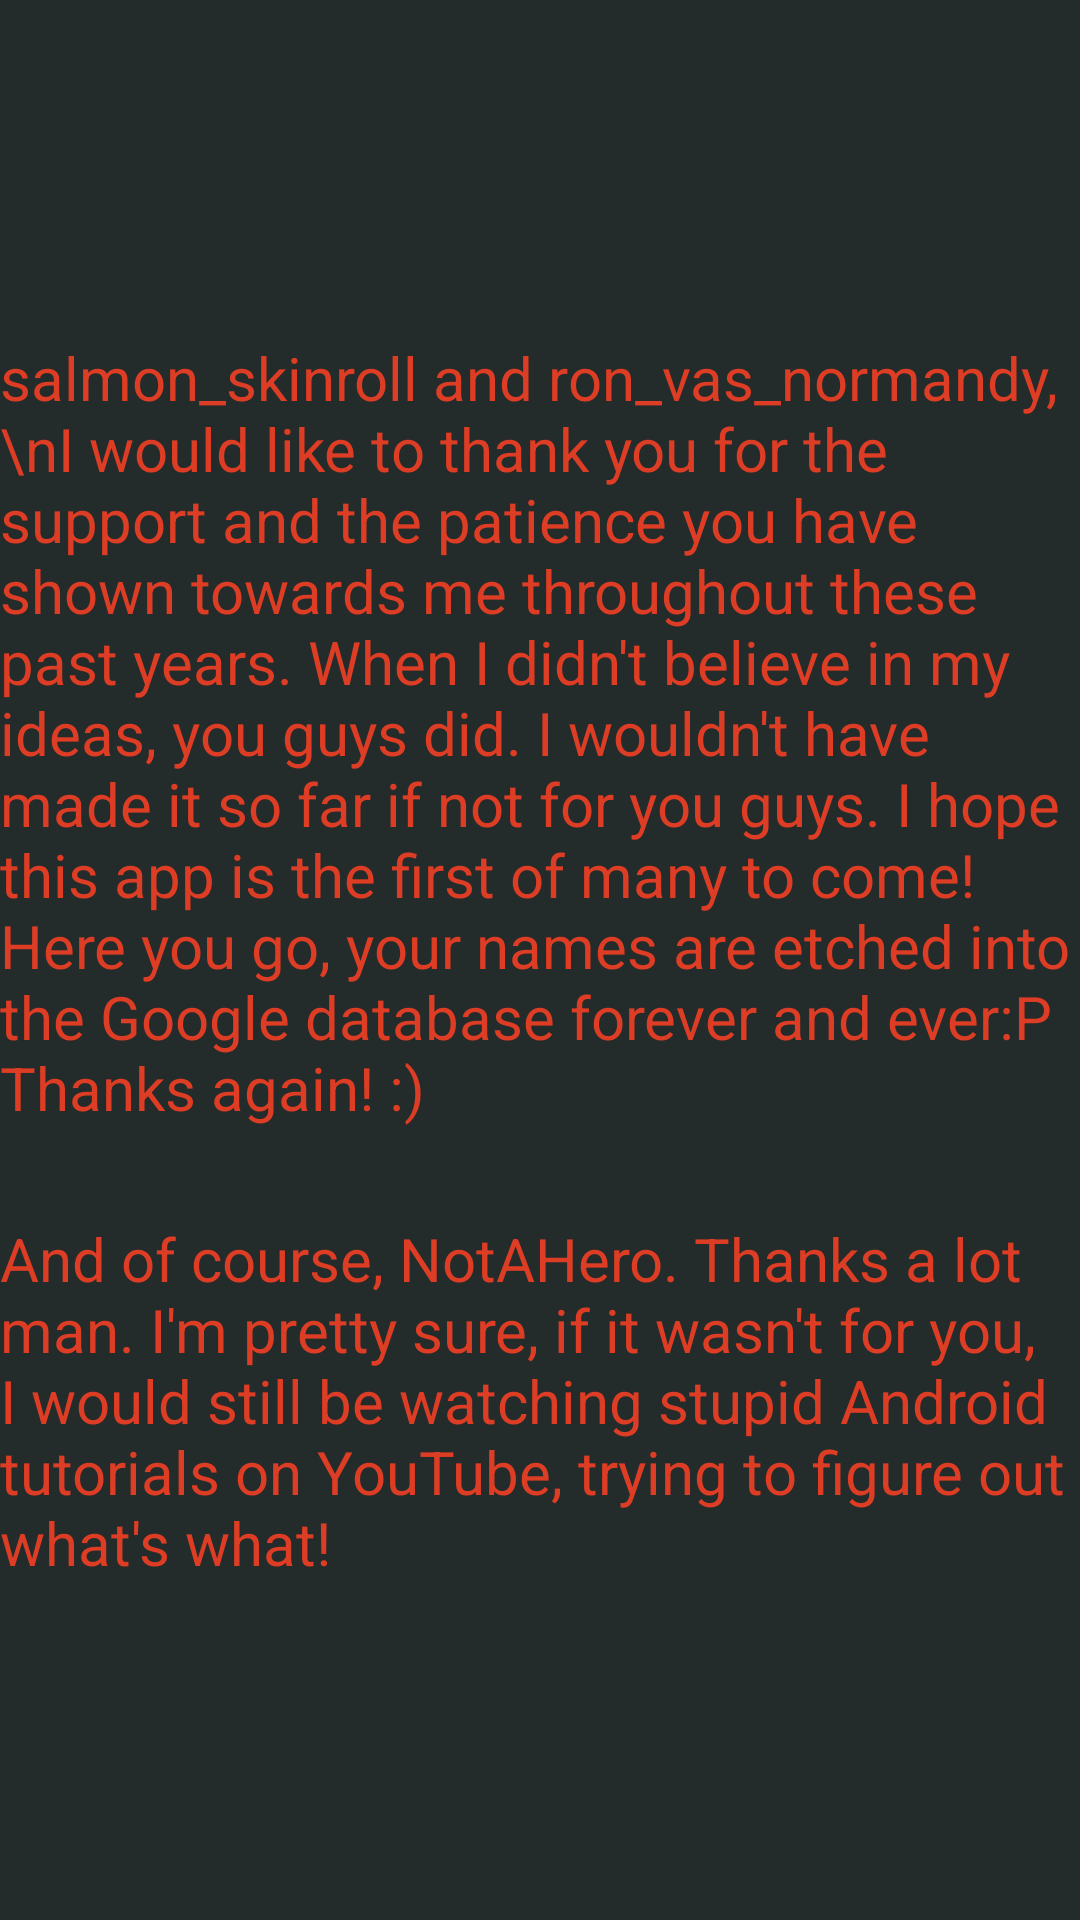

Reconstruct the res/layout file that produces this screen, plus the resources it refers to.
<!-- AndroidManifest.xml: application theme AppTheme -->
<!-- res/layout/activity_tribute.xml -->
<?xml version="1.0" encoding="utf-8"?>
<RelativeLayout xmlns:android="http://schemas.android.com/apk/res/android"
    xmlns:tools="http://schemas.android.com/tools"
    xmlns:app="http://schemas.android.com/apk/res-auto"
    android:id="@+id/rel"
    android:layout_width="match_parent"
    android:layout_height="match_parent"
    android:background="@color/colorBackgroundDark"
    android:gravity="center">

    <TextView
        android:layout_width="wrap_content"
        android:layout_height="wrap_content"
        android:textColor="@color/colorPrimary"
        android:id="@+id/text"
        android:textSize="20dp"
        android:text="salmon_skinroll and ron_vas_normandy,\nI would like to thank you for the support and the patience you have shown towards me throughout these past years. When I didn't believe in my ideas, you guys did. I wouldn't have made it so far if not for you guys. I hope this app is the first of many to come! Here you go, your names are etched into the Google database forever and ever:P Thanks again! :)"/>
    <TextView
        android:layout_width="wrap_content"
        android:layout_height="wrap_content"
        android:textColor="@color/colorPrimary"
        android:layout_marginTop="30dp"
        android:layout_below="@+id/text"
        android:textSize="20dp"
        android:text="And of course, NotAHero. Thanks a lot man. I'm pretty sure, if it wasn't for you, I would still be watching stupid Android tutorials on YouTube, trying to figure out what's what!"/>
</RelativeLayout>
<!-- resources referenced by this layout -->
<resources>
  <color name="colorBackgroundDark">#232B2B</color>
  <color name="colorPrimary">#DC3D24</color>
  <style name="AppTheme" parent="Theme.AppCompat.Light.NoActionBar">
          
          <item name="colorPrimary">@color/colorPrimary</item>
          <item name="colorPrimaryDark">@color/colorPrimaryDark</item>
          <item name="colorAccent">@color/colorAccent</item>
          <item name="android:fontFamily">sans-serif-thin</item>
          <item name="android:textStyle">bold</item>
          <item name="colorButtonNormal">@color/colorPrimary</item>
  
      </style>
  <color name="colorPrimaryDark">#FFB93420</color>
  <color name="colorAccent">#ffffff</color>
</resources>
